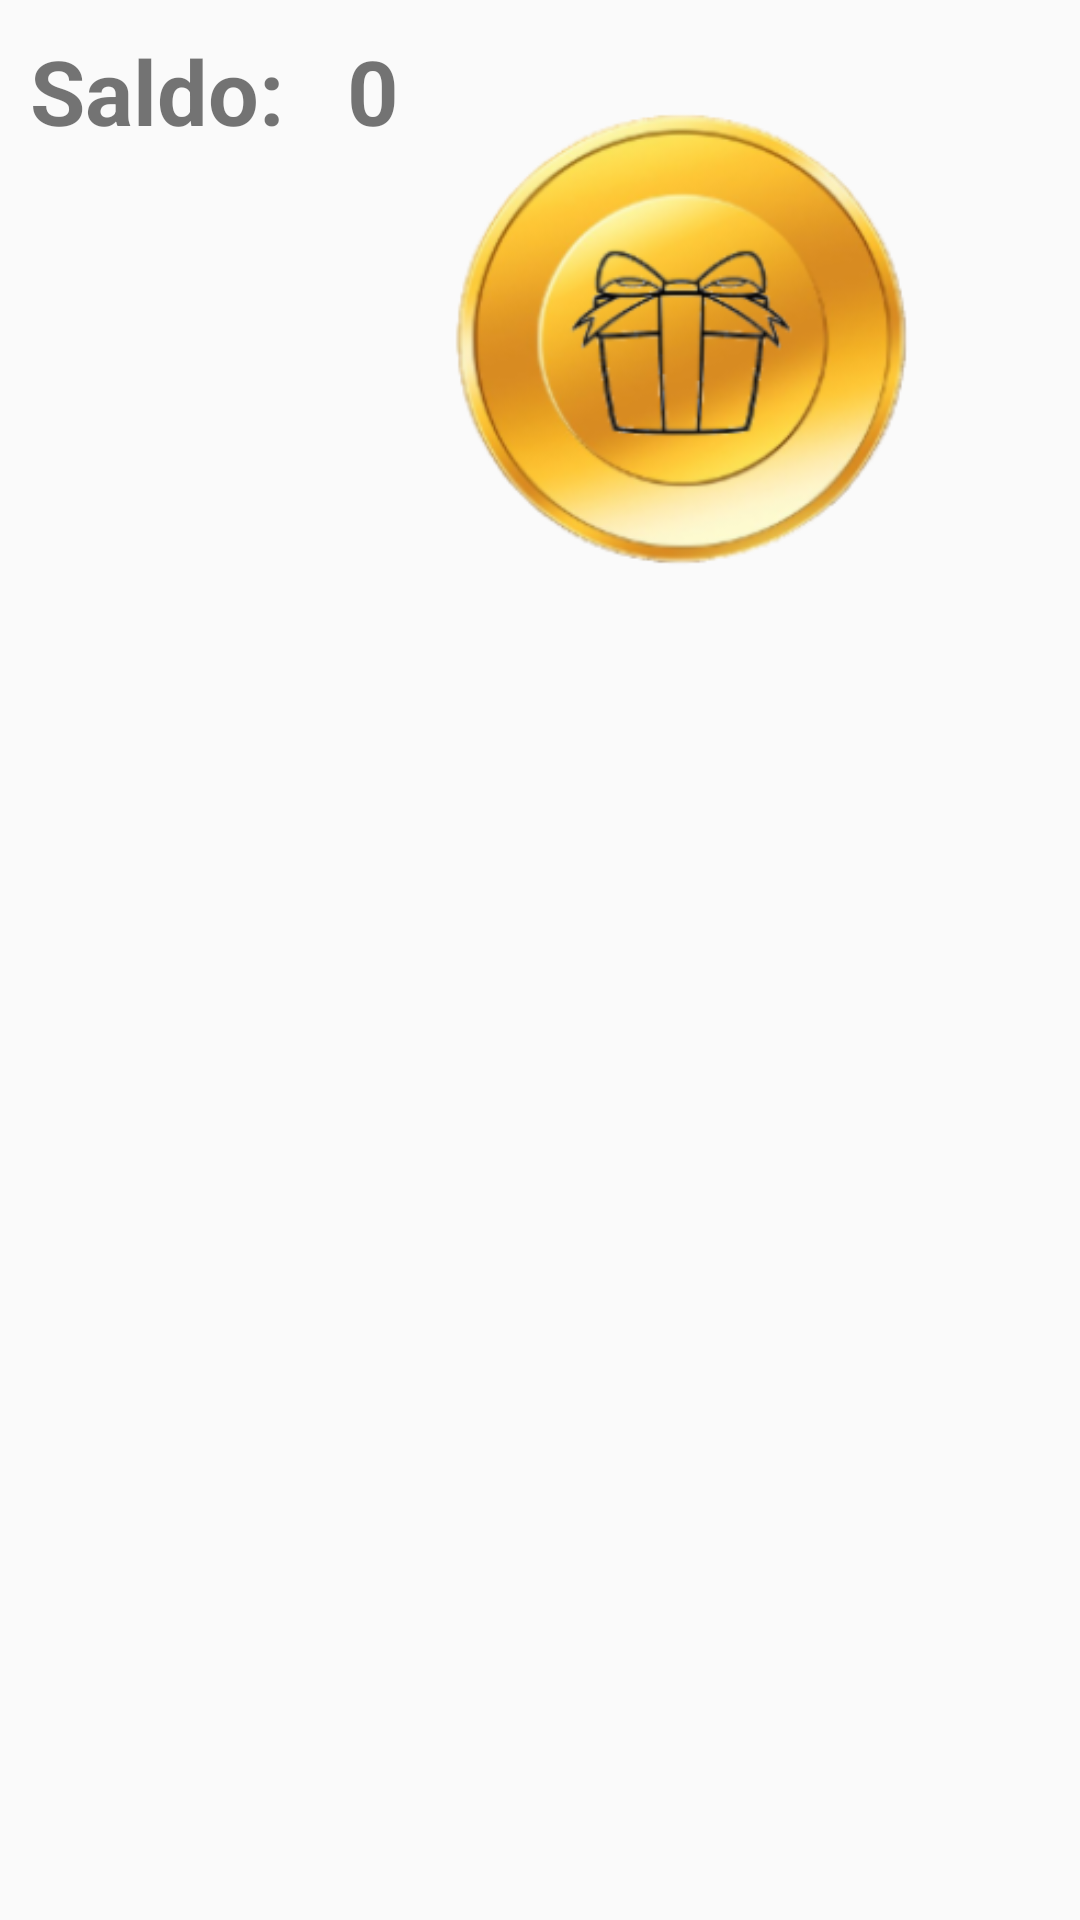

Reconstruct the res/layout file that produces this screen, plus the resources it refers to.
<!-- AndroidManifest.xml: application theme AppTheme -->
<!-- res/layout/custom_action_bar2.xml -->
<?xml version="1.0" encoding="utf-8"?>
<LinearLayout xmlns:android="http://schemas.android.com/apk/res/android"
    android:layout_width="match_parent"
    android:layout_height="wrap_content"
    android:orientation="horizontal">

    <TextView
        android:layout_width="wrap_content"
        android:layout_height="wrap_content"
        android:text="Saldo:"
        android:textStyle="bold"
        android:textSize="30sp"
        android:padding="10dp"
        android:layout_marginRight="1sp"/>

    <TextView
        android:id="@+id/valorGiftCoins2"
        android:layout_width="wrap_content"
        android:layout_height="wrap_content"
        android:text="0"
        android:textStyle="bold"
        android:textSize="30sp"
        android:padding="10dp"
        android:layout_marginRight="1sp"/>

    <ImageView
        android:layout_marginRight="50sp"
        android:layout_width="wrap_content"
        android:layout_height="wrap_content"
        android:src="@drawable/logogiftcoin"/>

</LinearLayout>
<!-- resources referenced by this layout -->
<resources>
  <!-- drawable logogiftcoin: png bitmap (drawable, 54845 bytes) -->
  <style name="AppTheme" parent="Theme.AppCompat.Light.DarkActionBar">
          
          <item name="colorPrimary">#3F51B5</item>
          <item name="colorPrimaryDark">#3F51B5</item>
          <item name="colorAccent">#3F51B5</item>
      </style>
</resources>
